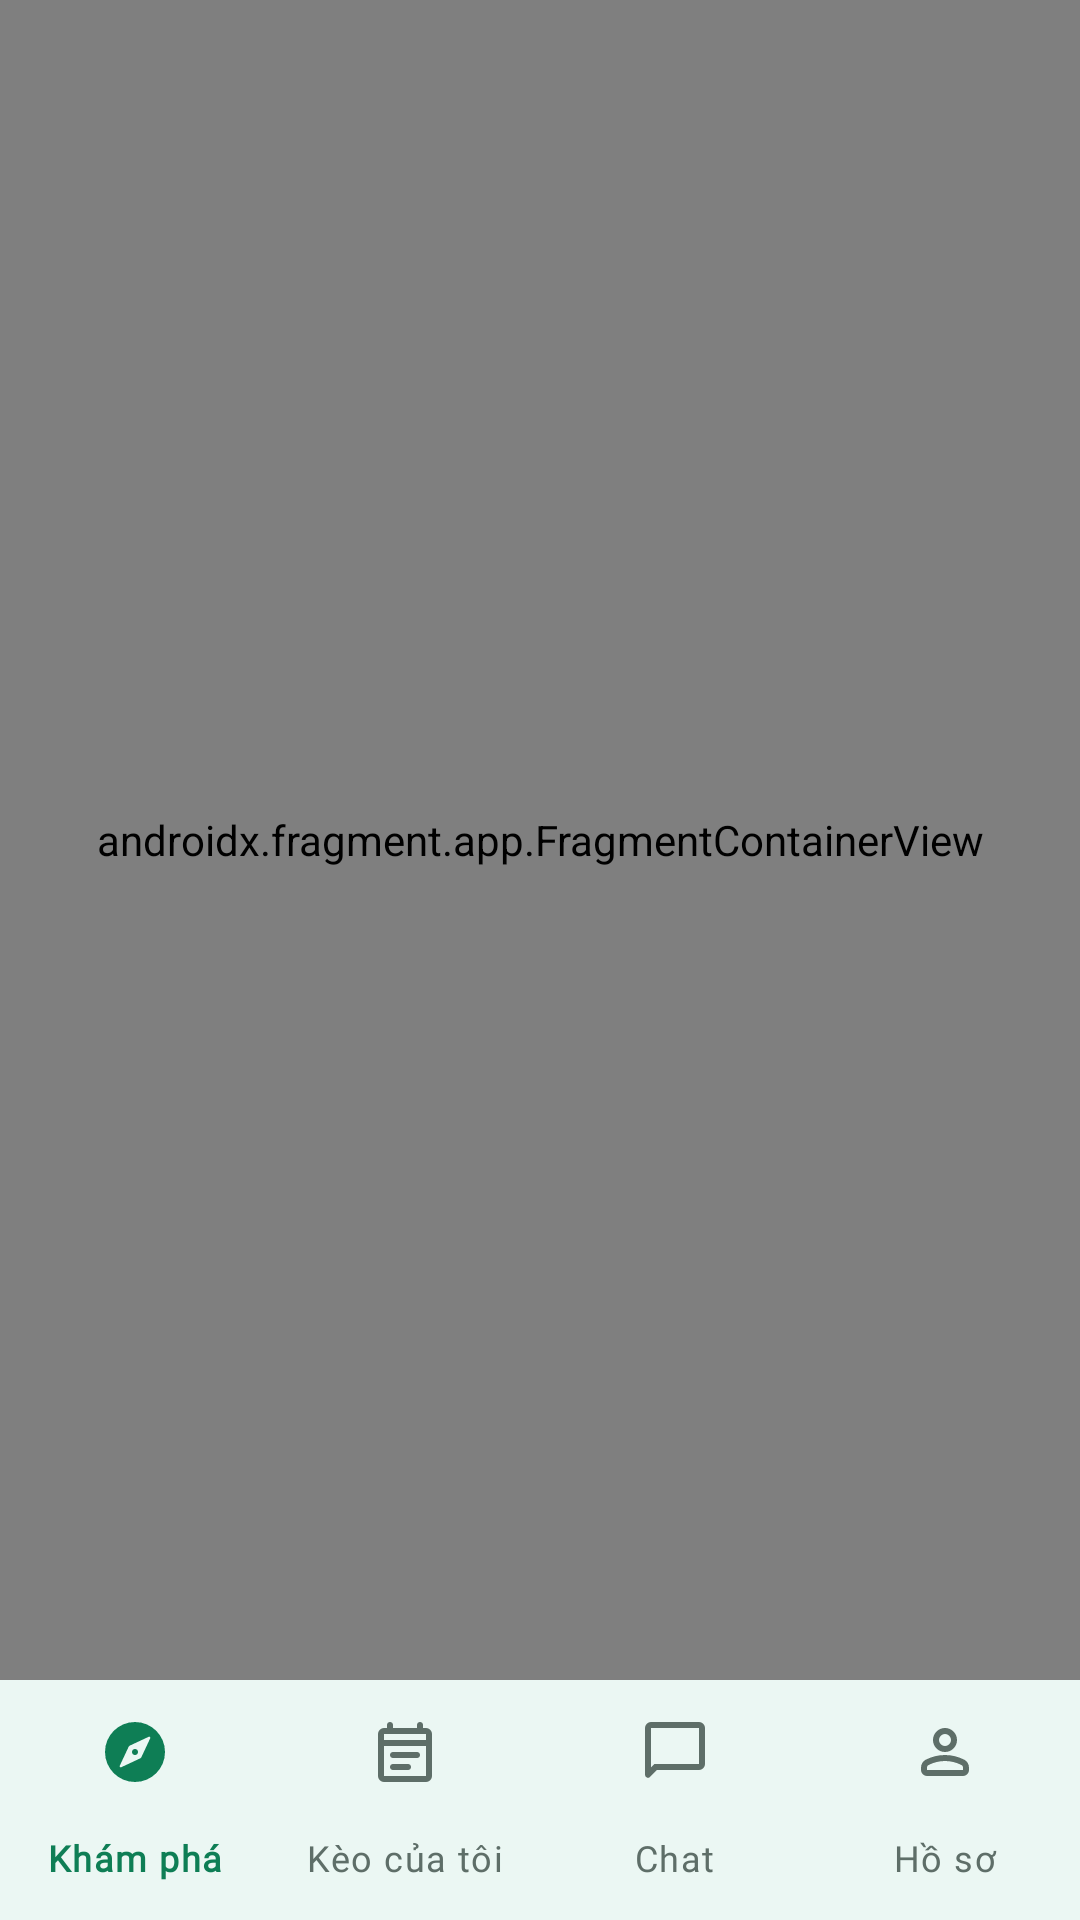

Layout XML and referenced resources for this Android screen:
<!-- AndroidManifest.xml: application theme Theme.KeoNhanh -->
<!-- res/layout/activity_main.xml -->
<?xml version="1.0" encoding="utf-8"?>
<LinearLayout xmlns:android="http://schemas.android.com/apk/res/android"
    xmlns:app="http://schemas.android.com/apk/res-auto"
    xmlns:tools="http://schemas.android.com/tools"
    android:layout_width="match_parent"
    android:layout_height="match_parent"
    android:background="?android:attr/colorBackground"
    android:orientation="vertical"
    tools:context=".MainActivity">

    <androidx.fragment.app.FragmentContainerView
        android:id="@+id/nav_host_fragment"
        android:name="androidx.navigation.fragment.NavHostFragment"
        android:layout_width="match_parent"
        android:layout_height="0dp"
        android:layout_weight="1"
        app:defaultNavHost="true"
        app:navGraph="@navigation/nav_graph" />

    <com.google.android.material.bottomnavigation.BottomNavigationView
        android:id="@+id/bottom_nav"
        android:layout_width="match_parent"
        android:layout_height="wrap_content"
        app:menu="@menu/bottom_nav_menu" />

</LinearLayout>
<!-- resources referenced by this layout -->
<resources>
  <style name="Theme.KeoNhanh" parent="Base.Theme.KeoNhanh" />
  <color name="kn_green">#FF12A46F</color>
  <color name="white">#FFFFFFFF</color>
  <color name="kn_green_tint">#FFE3F4EB</color>
  <color name="kn_green_dark">#FF0B3A2C</color>
  <color name="kn_orange">#FFE8590C</color>
  <color name="kn_error">#FFB3261E</color>
  <color name="kn_bg">#FFEDF6F1</color>
  <color name="kn_ink">#FF16231E</color>
  <color name="kn_surface">#FFFFFFFF</color>
  <color name="kn_ink_muted">#FF5E6E68</color>
  <color name="kn_outline">#FFD5E2DC</color>
  <style name="TextAppearance.KeoNhanh.DisplaySmall" parent="TextAppearance.Material3.DisplaySmall">
          <item name="fontFamily">@font/be_vietnam_pro_bold</item>
          <item name="android:fontFamily">@font/be_vietnam_pro_bold</item>
      </style>
  <style name="TextAppearance.KeoNhanh.HeadlineSmall" parent="TextAppearance.Material3.HeadlineSmall">
          <item name="fontFamily">@font/be_vietnam_pro_semibold</item>
          <item name="android:fontFamily">@font/be_vietnam_pro_semibold</item>
      </style>
  <style name="TextAppearance.KeoNhanh.TitleLarge" parent="TextAppearance.Material3.TitleLarge">
          <item name="fontFamily">@font/be_vietnam_pro_semibold</item>
          <item name="android:fontFamily">@font/be_vietnam_pro_semibold</item>
      </style>
  <style name="TextAppearance.KeoNhanh.TitleMedium" parent="TextAppearance.Material3.TitleMedium">
          <item name="fontFamily">@font/be_vietnam_pro_semibold</item>
          <item name="android:fontFamily">@font/be_vietnam_pro_semibold</item>
      </style>
  <style name="TextAppearance.KeoNhanh.BodyLarge" parent="TextAppearance.Material3.BodyLarge">
          <item name="fontFamily">@font/be_vietnam_pro_regular</item>
          <item name="android:fontFamily">@font/be_vietnam_pro_regular</item>
      </style>
  <style name="TextAppearance.KeoNhanh.BodyMedium" parent="TextAppearance.Material3.BodyMedium">
          <item name="fontFamily">@font/be_vietnam_pro_regular</item>
          <item name="android:fontFamily">@font/be_vietnam_pro_regular</item>
      </style>
  <style name="TextAppearance.KeoNhanh.LabelLarge" parent="TextAppearance.Material3.LabelLarge">
          <item name="fontFamily">@font/be_vietnam_pro_semibold</item>
          <item name="android:fontFamily">@font/be_vietnam_pro_semibold</item>
      </style>
  <style name="TextAppearance.KeoNhanh.LabelMedium" parent="TextAppearance.Material3.LabelMedium">
          <item name="fontFamily">@font/be_vietnam_pro_medium</item>
          <item name="android:fontFamily">@font/be_vietnam_pro_medium</item>
      </style>
  <style name="Widget.KeoNhanh.Button" parent="Widget.Material3.Button">
          <item name="cornerRadius">@dimen/radius_button</item>
          <item name="android:minHeight">@dimen/button_height</item>
          <item name="android:insetTop">0dp</item>
          <item name="android:insetBottom">0dp</item>
      </style>
  <style name="Widget.KeoNhanh.Card" parent="Widget.Material3.CardView.Filled">
          <item name="cardBackgroundColor">@color/kn_surface</item>
          <item name="cardCornerRadius">@dimen/radius_card</item>
          <item name="cardElevation">0dp</item>
          <item name="strokeWidth">0dp</item>
      </style>
  <style name="Widget.KeoNhanh.Toolbar" parent="Widget.Material3.Toolbar">
          <item name="titleTextAppearance">?attr/textAppearanceTitleLarge</item>
          <item name="navigationIconTint">@color/kn_ink</item>
      </style>
  <dimen name="radius_button">16dp</dimen>
  <dimen name="button_height">56dp</dimen>
  <color name="kn_green_text">#FF0E7E55</color>
  <dimen name="radius_card">24dp</dimen>
  <dimen name="radius_input">8dp</dimen>
  <style name="Widget.KeoNhanh.BottomNavigation.Indicator" parent="Widget.Material3.BottomNavigationView.ActiveIndicator">
          <item name="android:color">@android:color/transparent</item>
      </style>
</resources>
